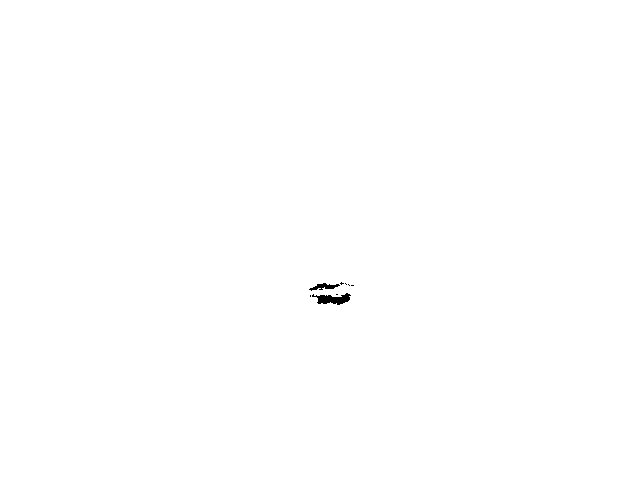

Values plotted in this chart, from the file beside it:
, X, Y
1, 341.8, 283.5
2, 324.4, 286.8
3, 346, 284
4, 349, 285
5, 352.5, 285.5
6, 332.9, 299.3
7, 337, 294.5
8, 310.5, 296
